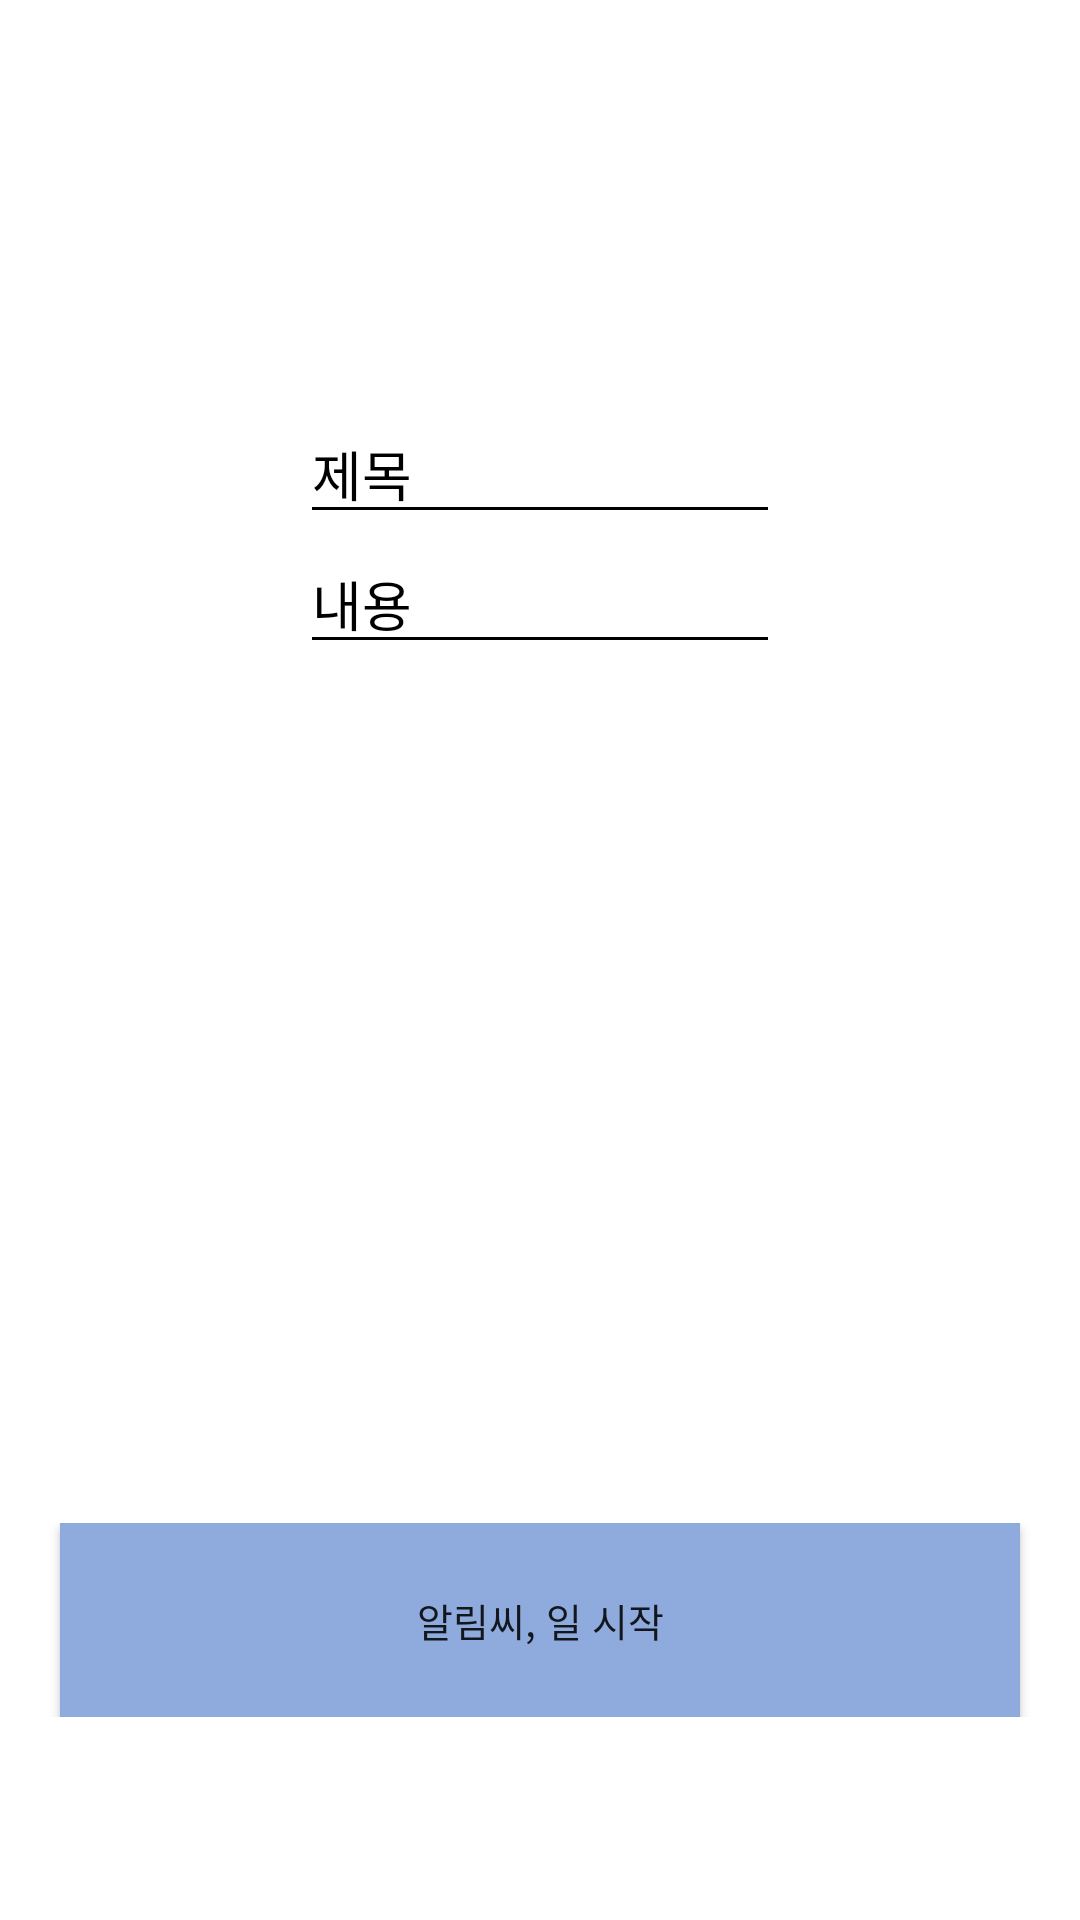

Android layout source for this screen:
<!-- AndroidManifest.xml: application theme AppTheme -->
<!-- res/layout/activity_main.xml -->
<?xml version="1.0" encoding="utf-8"?>
<LinearLayout xmlns:android="http://schemas.android.com/apk/res/android"
    xmlns:app="http://schemas.android.com/apk/res-auto"
    xmlns:tools="http://schemas.android.com/tools"
    android:layout_width="match_parent"
    android:layout_height="match_parent"
    android:orientation="vertical"
    tools:context=".MainActivity"
    android:background="#FFFFFF"
    android:weightSum="30">

    <LinearLayout
        android:layout_width="match_parent"
        android:layout_height="wrap_content"
        android:layout_weight="6"
        >
    </LinearLayout>

    <LinearLayout
        android:layout_width="match_parent"
        android:layout_height="wrap_content"
        android:layout_weight="4"
        android:orientation="vertical"
        android:gravity="center"
        >

    <EditText
        android:layout_width="160sp"
        android:layout_height="wrap_content"
        android:hint="제목"
        android:id="@+id/editSubject"
        android:textColor="#000000"
        android:textColorHint="#000000"
        android:backgroundTint="#000000"
         />

        <EditText
            android:layout_width="160sp"
            android:layout_height="wrap_content"
            android:hint="내용"
            android:id="@+id/editStory"
            android:textColorHint="#000000"
            android:backgroundTint="#000000"
            />

    </LinearLayout>

        <LinearLayout
            android:layout_width="match_parent"
            android:layout_height="wrap_content"
            android:layout_weight="15"
            >
    </LinearLayout>

    <LinearLayout
        android:layout_width="match_parent"
        android:layout_height="wrap_content"
        android:layout_weight="1"
        android:gravity="center"
        >

        <Button
            android:layout_width="320sp"
            android:layout_height="match_parent"
            android:background="#8FAADC"
            android:text="알림씨, 일 시작"
            android:textSize="13sp"
            android:gravity="center"
            />
    </LinearLayout>

    <LinearLayout
        android:layout_width="match_parent"
        android:layout_height="wrap_content"
        android:layout_weight="4"
        >
    </LinearLayout>
</LinearLayout>
<!-- resources referenced by this layout -->
<resources>
  <style name="AppTheme" parent="Theme.AppCompat.Light.DarkActionBar">
          
          <item name="colorPrimary">@color/colorPrimary</item>
          <item name="colorPrimaryDark">@color/colorPrimaryDark</item>
          <item name="colorAccent">@color/colorAccent</item>
          
          <item name="windowActionBar">false</item>
          <item name="windowNoTitle">true</item>
      </style>
  <!-- not gathered from this repository: default colours our renderer supplied (Android Studio template values) -->
  <color name="colorPrimary">#FF6200EE</color>
  <color name="colorPrimaryDark">#FF3700B3</color>
  <color name="colorAccent">#FF03DAC5</color>
</resources>
